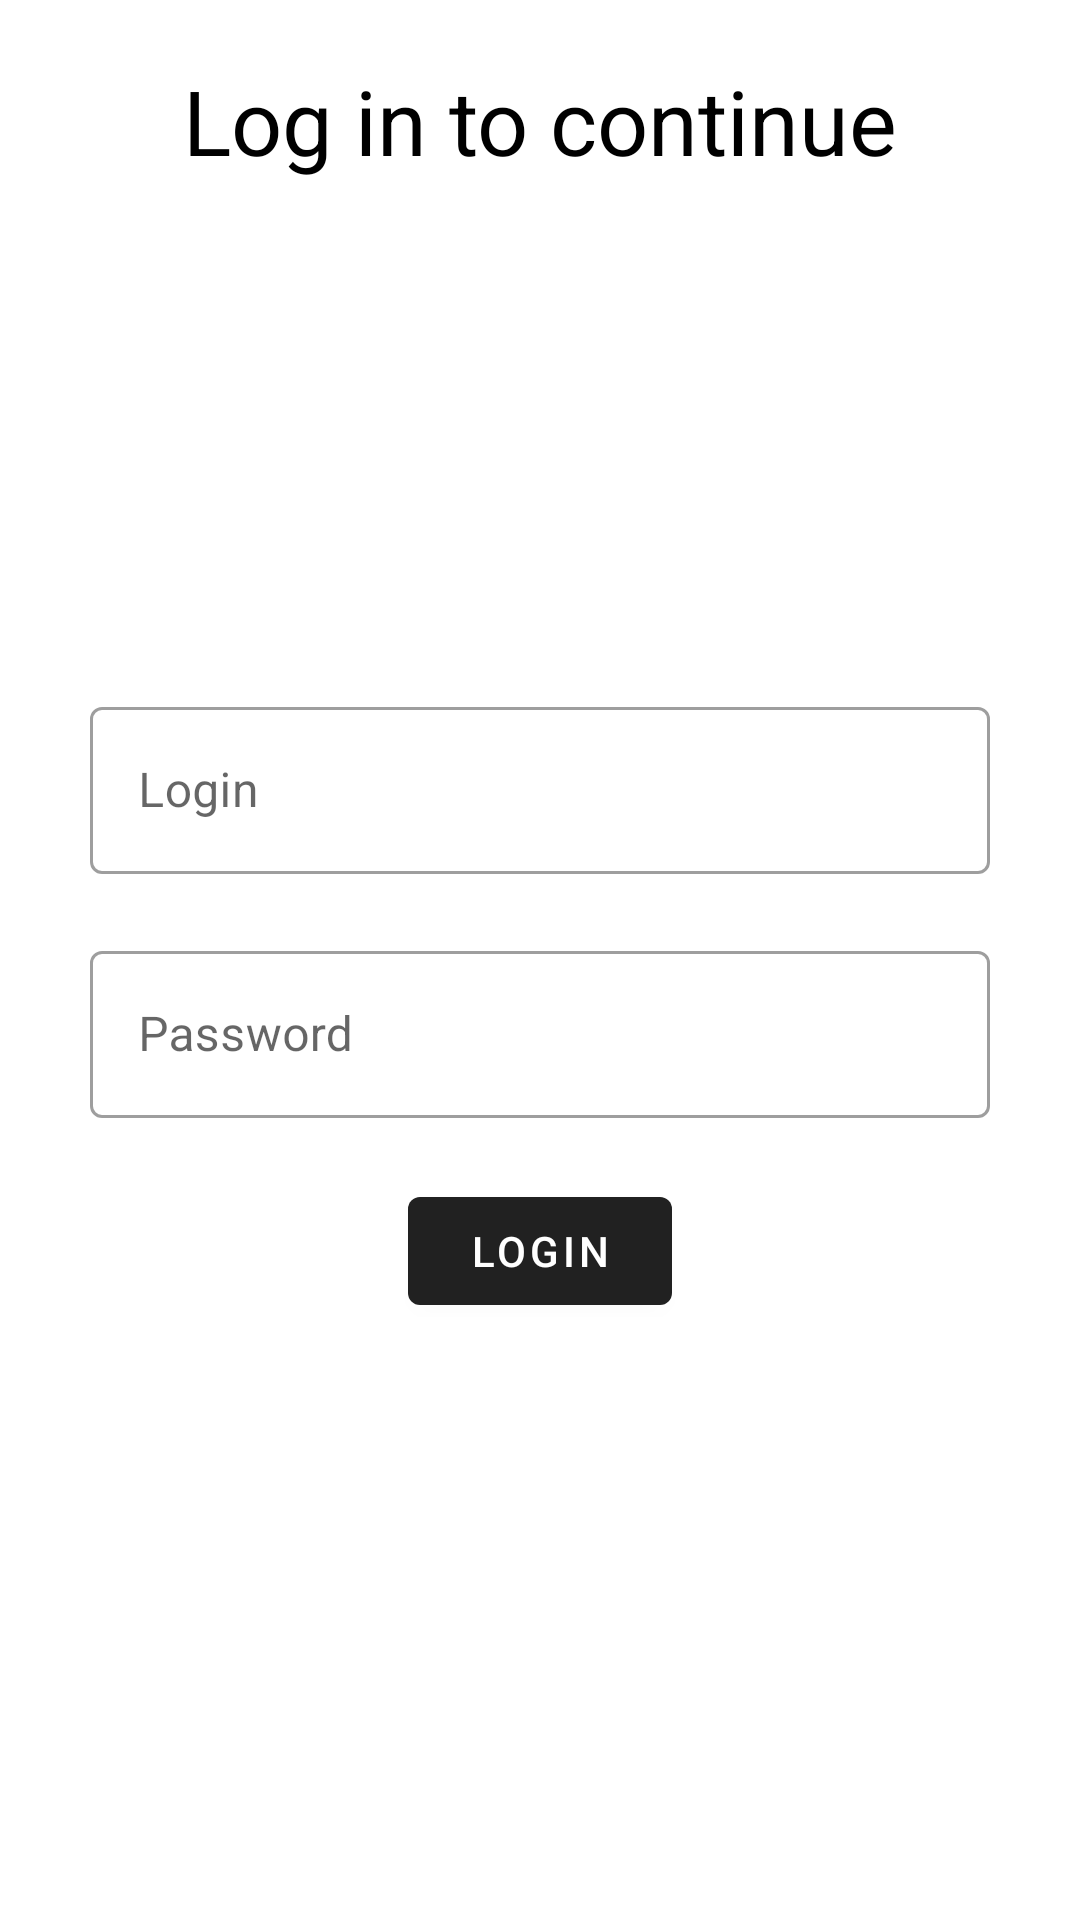

This screen was rendered from an Android layout file. Write that file and the resources it references.
<!-- AndroidManifest.xml: application theme Theme.MyStore -->
<!-- res/layout/activity_login.xml -->
<?xml version="1.0" encoding="utf-8"?>
<androidx.constraintlayout.widget.ConstraintLayout xmlns:android="http://schemas.android.com/apk/res/android"
    xmlns:app="http://schemas.android.com/apk/res-auto"
    xmlns:tools="http://schemas.android.com/tools"
    android:layout_width="match_parent"
    android:layout_height="match_parent"
    tools:context=".activities.LoginActivity" android:layout_margin="10dp">

    <TextView
        app:layout_constraintTop_toTopOf="parent"
        android:id="@+id/login_title"
        android:layout_width="match_parent"
        android:layout_height="wrap_content"
        android:textSize="30sp"
        android:textAlignment="center"
        android:textColor="@color/black"
        android:textFontWeight="700"
        android:layout_marginTop="20dp"
        android:text="Log in to continue"/>

    <com.google.android.material.textfield.TextInputLayout
        android:id="@+id/usernameField"
        app:layout_constraintTop_toBottomOf="@id/login_title"
        android:layout_width="match_parent"
        android:layout_height="wrap_content"
        android:layout_marginHorizontal="30dp"
        android:layout_marginTop="170dp"
        android:hint="@string/labelLogin"
        app:errorEnabled="true"
        style="@style/Widget.MaterialComponents.TextInputLayout.OutlinedBox"
        app:helperTextTextColor="@color/design_default_color_error"
        tools:layout_editor_absoluteX="31dp">
        <com.google.android.material.textfield.TextInputEditText
            android:singleLine="true"
            android:layout_width="match_parent"
            android:layout_height="wrap_content" />
    </com.google.android.material.textfield.TextInputLayout>

    <com.google.android.material.textfield.TextInputLayout
        android:id="@+id/passwordField"
        android:layout_width="match_parent"
        android:layout_height="wrap_content"
        android:layout_marginHorizontal="30dp"
        android:hint="@string/labelPassword"
        app:errorEnabled="true"
        app:helperTextTextColor="@color/design_default_color_error"
        app:layout_constraintTop_toBottomOf="@id/usernameField"
        style="@style/Widget.MaterialComponents.TextInputLayout.OutlinedBox"
        tools:layout_editor_absoluteX="31dp">
        <com.google.android.material.textfield.TextInputEditText
            android:singleLine="true"
            android:inputType="textPassword"
            android:layout_width="match_parent"
            android:layout_height="wrap_content" />
    </com.google.android.material.textfield.TextInputLayout>

    <RelativeLayout
        app:layout_constraintTop_toBottomOf="@id/passwordField"
        android:layout_width="match_parent"
        android:layout_height="wrap_content">

        <com.google.android.material.button.MaterialButton
            android:id="@+id/loginBtn"
            android:layout_width="wrap_content"
            android:layout_height="wrap_content"
            android:layout_centerInParent="true"
            android:text="@string/labelLogin" />
    </RelativeLayout>


</androidx.constraintlayout.widget.ConstraintLayout>
<!-- resources referenced by this layout -->
<resources>
  <color name="black">#FF000000</color>
  <string name="labelLogin">Login</string>
  <string name="labelPassword">Password</string>
  <style name="Theme.MyStore" parent="Base.Theme.MyStore" />
  <style name="Base.Theme.MyStore" parent="Theme.MaterialComponents.DayNight.DarkActionBar">
          
          
          <item name="android:textColorPrimary">@color/black</item>
      </style>
</resources>
